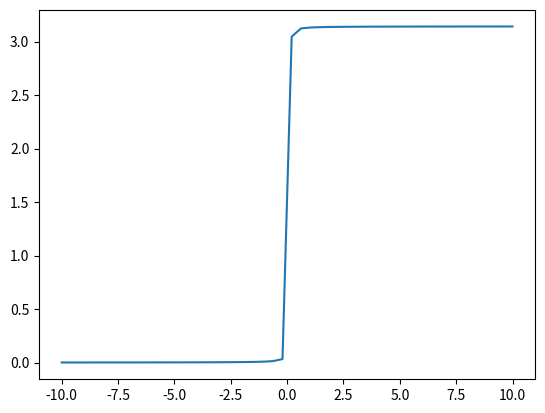

This chart was generated by the following Python code:
import numpy as np
import matplotlib.pyplot as plt

e = np.linspace(-10,10,50)
es = 0.1
gamma = 0.01
phase = np.pi/2.0 + np.atan((e-es)/gamma)
plt.plot(e,phase)
plt.show()